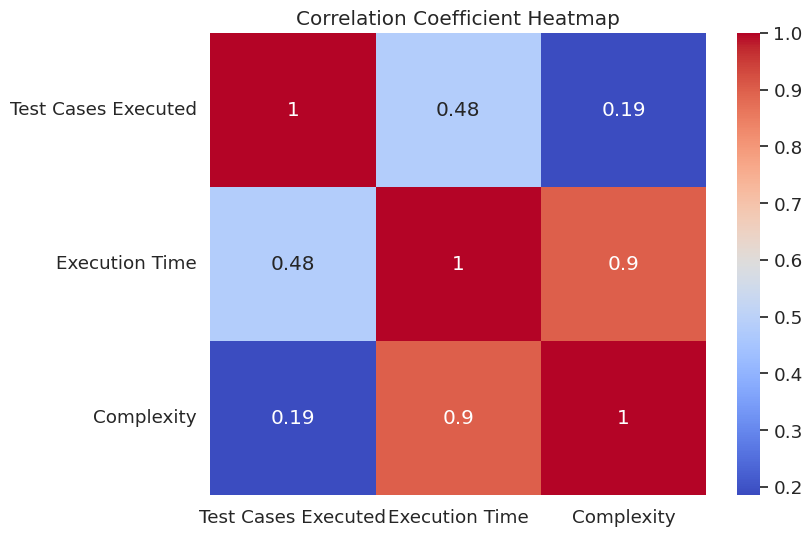

This figure's Python source:
import numpy as np
import seaborn as sns
import matplotlib.pyplot as plt

# Sample data
test_cases_executed = np.array([1, 2, 3, 4, 5, 6, 7, 8, 9, 10])
execution_time = np.array([10, 12, 9, 11, 13, 10, 8, 14, 12, 15])
complexity = np.array([2, 3, 1, 2, 3, 2, 1, 3, 2, 3])  # Assigning numerical values to complexity: L=1, M=2, H=3

# Calculate correlation coefficients
correlation_matrix = np.corrcoef([test_cases_executed, execution_time, complexity])

# Plot correlation matrix as heatmap
sns.set(font_scale=1.2)
plt.figure(figsize=(8, 6))
sns.heatmap(correlation_matrix, annot=True, cmap='coolwarm', xticklabels=['Test Cases Executed', 'Execution Time', 'Complexity'], yticklabels=['Test Cases Executed', 'Execution Time', 'Complexity'])
plt.title('Correlation Coefficient Heatmap')
plt.show()
